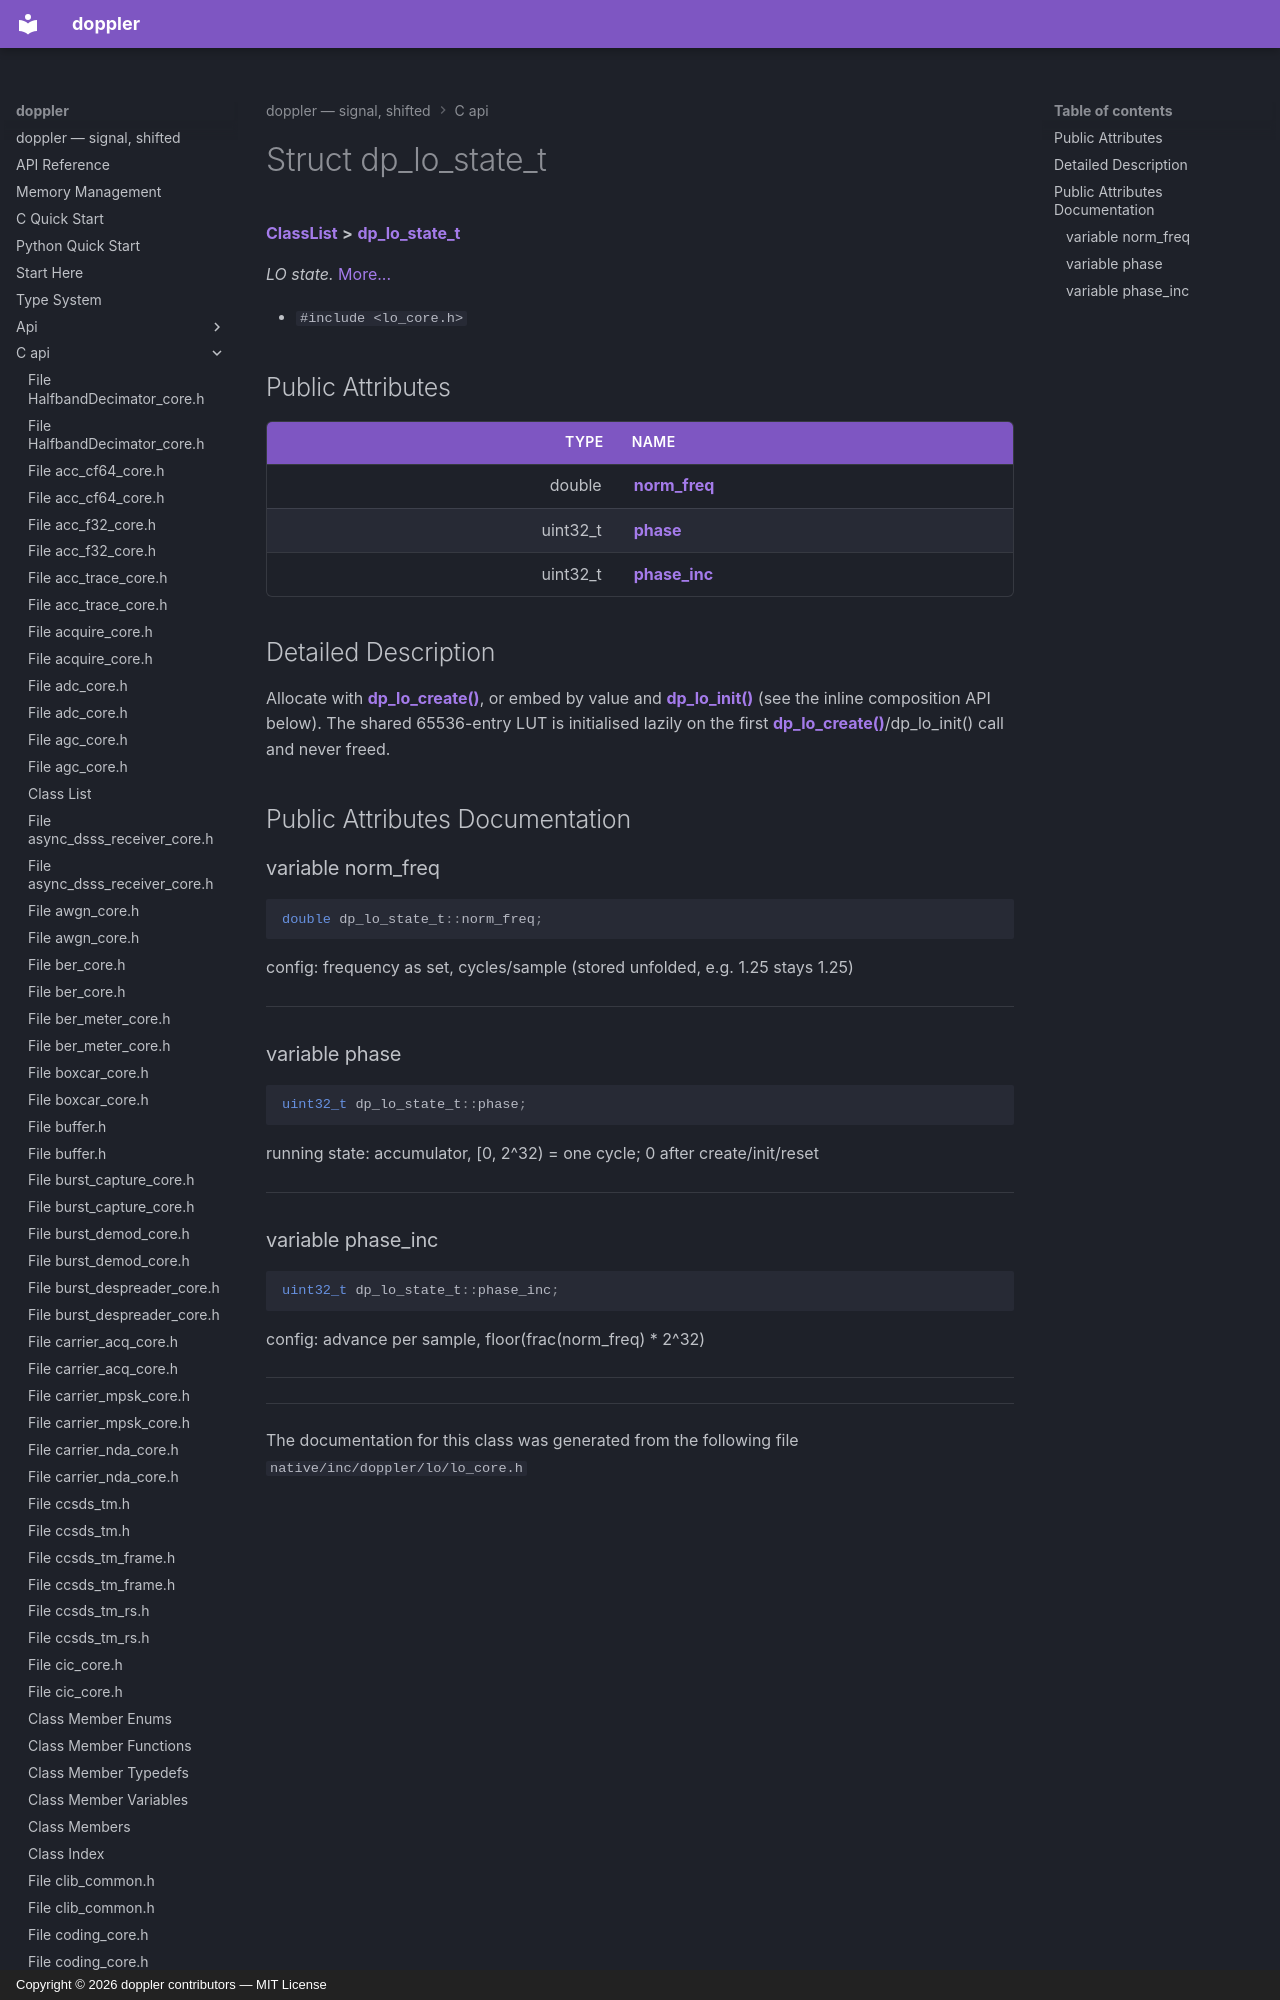

repository: doppler-dsp/doppler · page: c-api/structdp__lo__state__t/index.html · generator: mkdocs · copyright: Copyright © 2026 doppler contributors — MIT License



# Struct dp\_lo\_state\_t



[**ClassList**](annotated.md) **>** [**dp\_lo\_state\_t**](structdp__lo__state__t.md)



_LO state._ [More...](#detailed-description)

* `#include <lo_core.h>`





















## Public Attributes

| Type | Name |
| ---: | :--- |
|  double | [**norm\_freq**](#variable-norm_freq)  <br> |
|  uint32\_t | [**phase**](#variable-phase)  <br> |
|  uint32\_t | [**phase\_inc**](#variable-phase_inc)  <br> |
